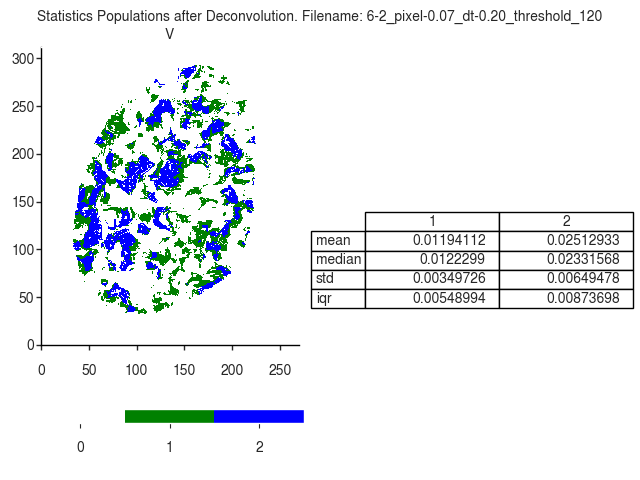

Source data for this figure (header and first rows):
V
, 1, 2
mean, 0.01194, 0.02513
median, 0.01223, 0.02332
std, 0.003497, 0.006495
iqr, 0.00549, 0.008737
